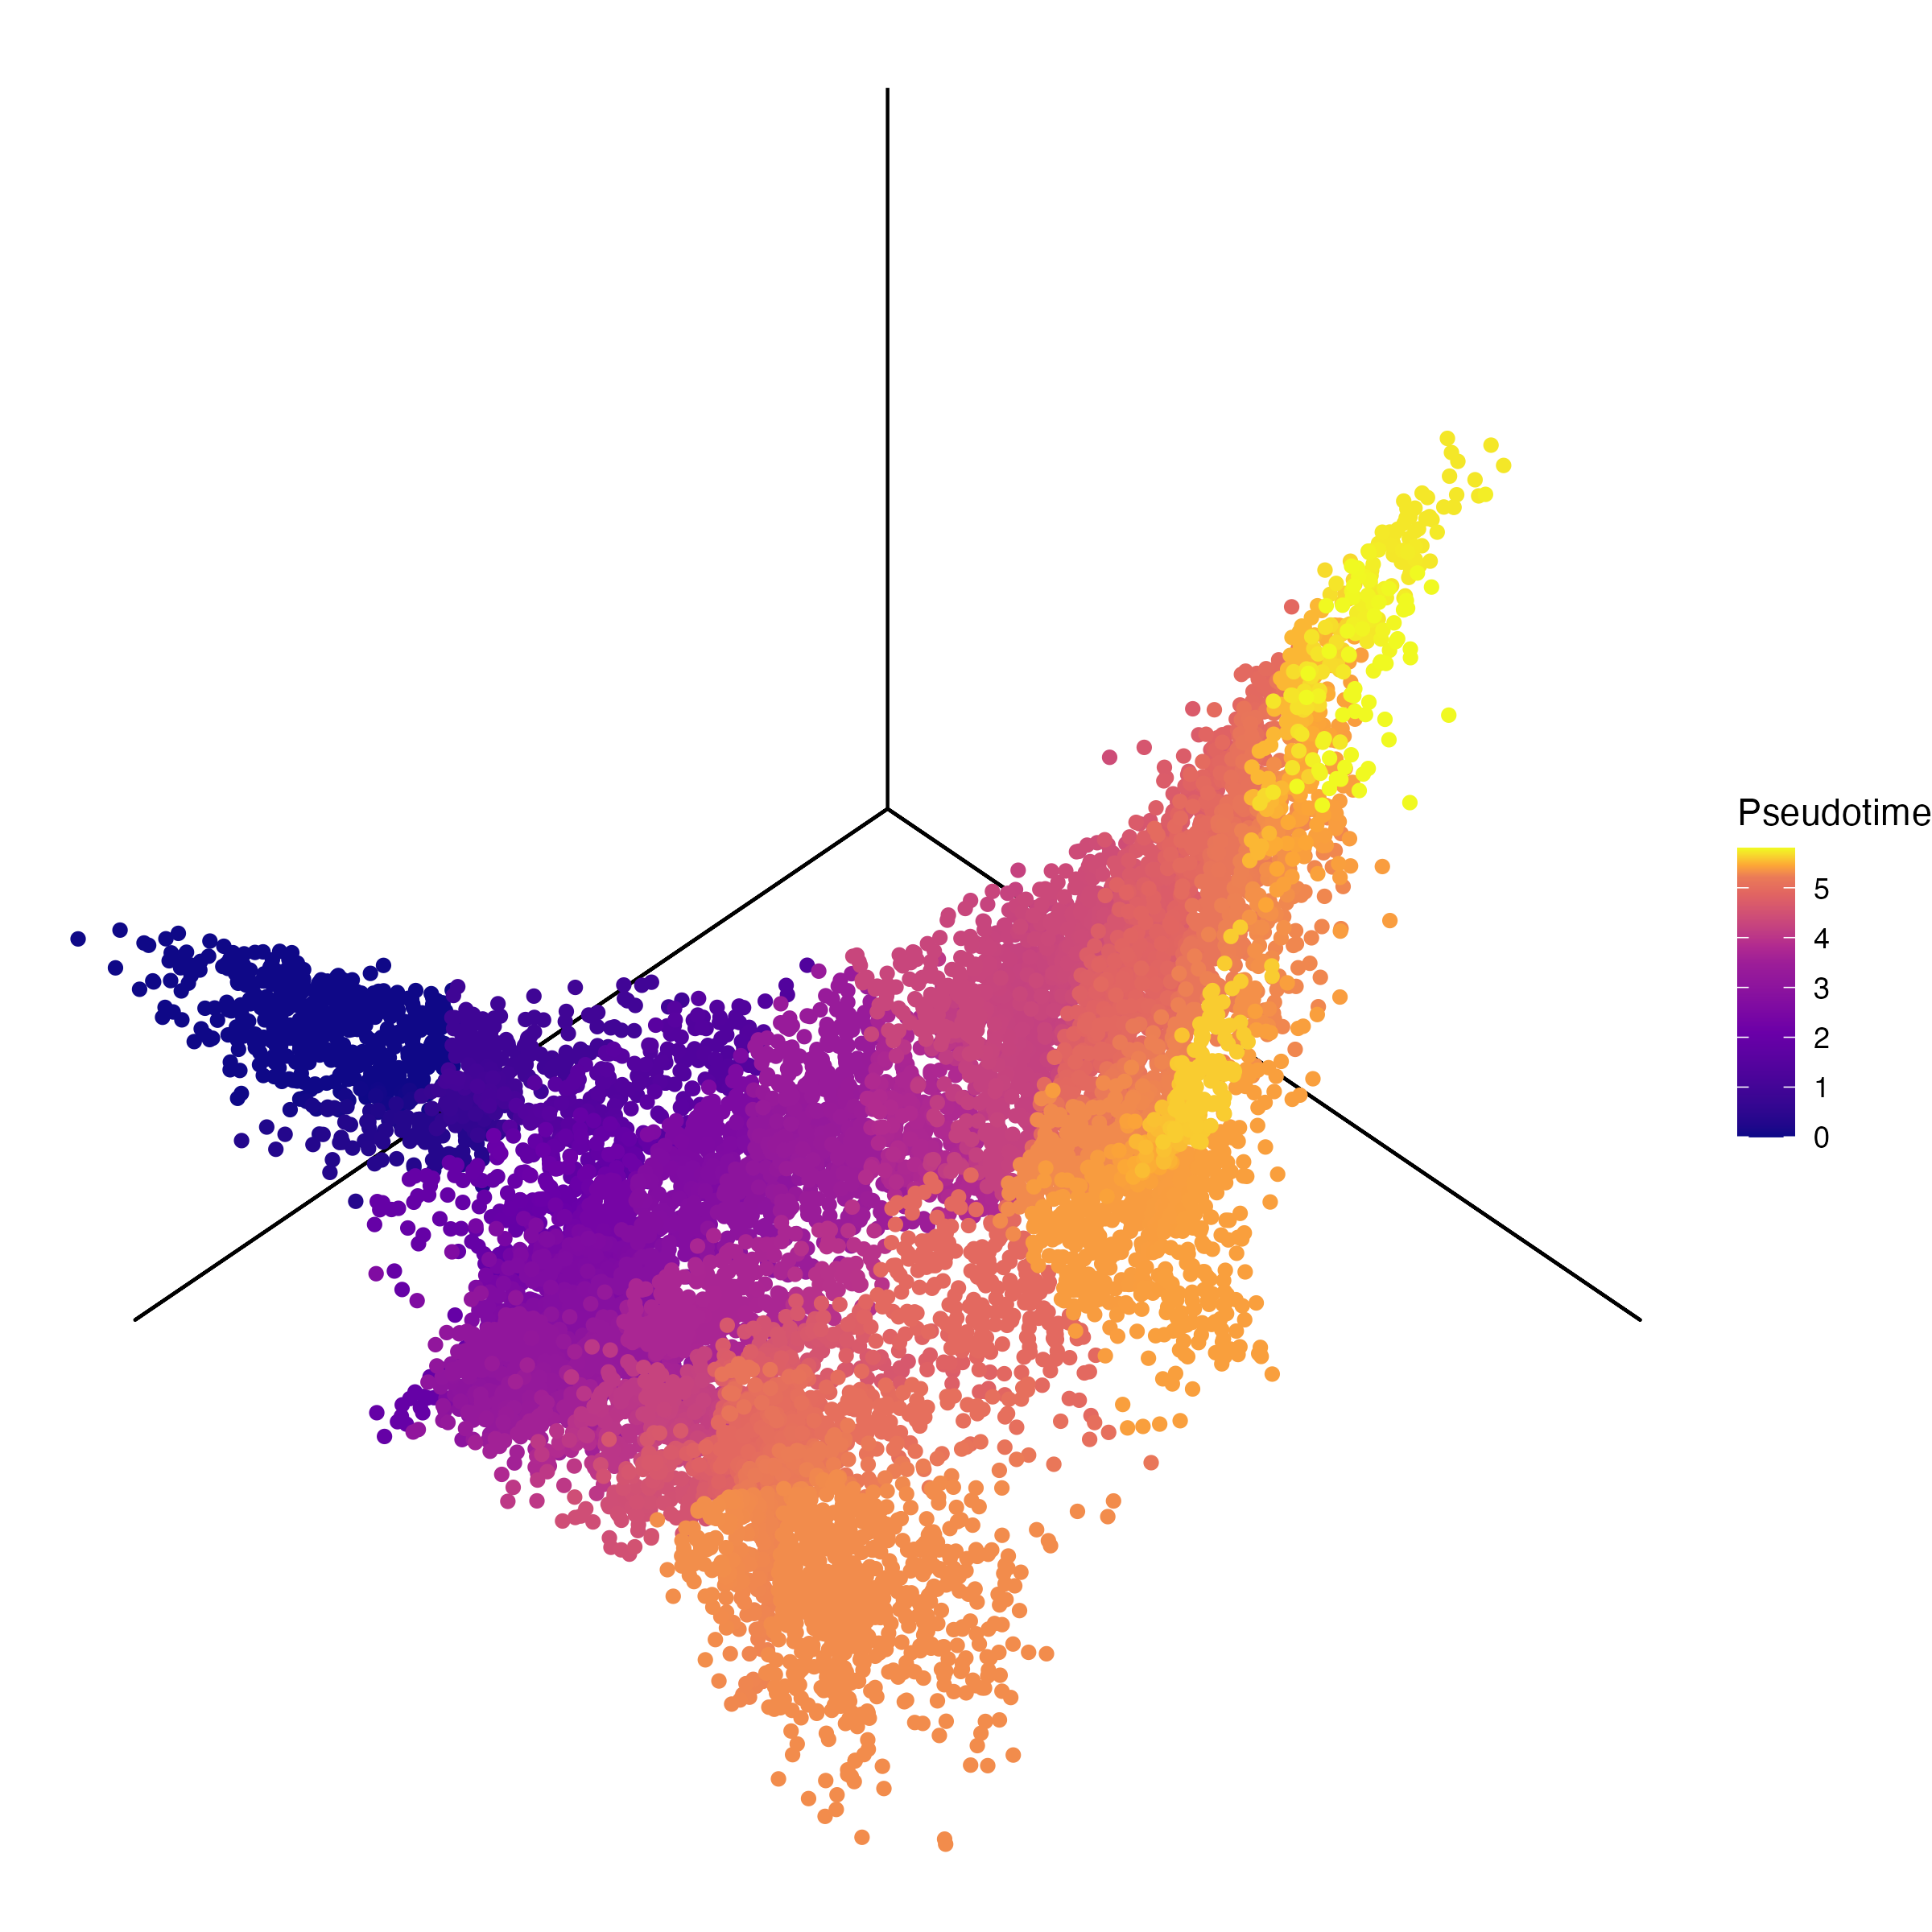

Reproduce this figure in R.
################################################
#Figure2b; pseudotime analysis
################################################

# Load packages
library(SingCellaR)
library(monocle3)
library(ggplot2)
library(ComplexHeatmap)
library(circlize)
library(RColorBrewer)
library(viridis)
library(plyr)
library(gg3D)

# Load SingCellaR object
load(file = "../../../Sources/AP_HTMPNAML_Harmony.revised.rdata")

# Check clusters on UMAP
plot_umap_label_by_clusters(AP.HTMPNAML,show_method="merged_louvain",mark.clusters = T)

#cl1 - LSC
#cl2 - erythroid
#cl3 - preleukemic

# Prepare input files for Monocle3
    # Expression matrix
    cells.used <- [email redacted]$Cell
    umi <- get_umi_count(AP.HTMPNAML)
    used.umi <- umi[,cells.used]
    expression_matrix <- used.umi
    dim(expression_matrix) # check the dimension of object

    # Cell cluster metadata
    cell_metadata <- [email redacted]
    rownames(cell_metadata) <- cell_metadata$Cell

    # Gene metadata
    gene_annotation <- as.data.frame(rownames(used.umi))
    colnames(gene_annotation) <- "gene_short_name"
    rownames(gene_annotation) <- gene_annotation$gene_short_name

# Create Monocle3 object.
cds <- new_cell_data_set(expression_data = expression_matrix,
                           cell_metadata = cell_metadata,
                           gene_metadata = gene_annotation)

# Integrate Monocle3 and SingCellaR results
    # Pre-process Monocle3 object
    cds <- preprocess_cds(cds,num_dim = 100,method = "PCA")
    cds <- align_cds(cds)

    # Substitute Monocle3’s embeddings with SingCellaR’s embeddings
    embeddings <- [email redacted]
    cds@int_colData@listData$reducedDims$Aligned <- embeddings

    # Nonlinear dimension reduction
    cds <- reduce_dimension(cds,
                              reduction_method = "UMAP",
                              umap.min_dist = 0.3,
                              preprocess_method = "Aligned")

    # Identify and assign clusters
    cds <- cluster_cells(cds,
                           reduction_method = "UMAP",
                           k = 30,
                           cluster_method = "louvain")

    # Project diffusion map as 2D
        # Retrieve coordinates
        DiffMap <- [email redacted]
        DiffMap <- DiffMap[,c("Cell", "DC1", "DC2")]

        # Multiply coordinates by scale factor to match UMAP range
        fivenum([email redacted]$UMAP1)
        fivenum(DiffMap$DC1)
        DiffMap$DC1 <- DiffMap$DC1*100
        DiffMap$DC2 <- DiffMap$DC2*100

        # Annotate cluster IDs
        DiffMap <- join(DiffMap,
                        [email redacted][,c("Cell", "merged_louvain")],
                        by="Cell",
                        type="left"
                        )

        # Assign color
        DiffMap$color <- NA
        DiffMap$color[which(DiffMap$merged_louvain=="cl3")] <- "blue" # preLSC
        DiffMap$color[which(DiffMap$merged_louvain=="cl1")] <- "green" # LSC
        DiffMap$color[which(DiffMap$merged_louvain=="cl2")] <- "red" # erythroid

        # Quick plot
        plot(DiffMap$DC1, DiffMap$DC2, col=DiffMap$color, cex=0.1)
    
        # Update UMAP slot with 2D diffusion map
        UMap <- [email redacted][,c("Cell","UMAP1","UMAP2")]
        DiffMap <- join(UMap[,"Cell",drop=FALSE], DiffMap, by="Cell", type="left")
        table(DiffMap$Cell==UMap$Cell) # TRUE
        DiffMap$merged_louvain <- NULL
        DiffMap$color <- NULL
        names(DiffMap)[which(names(DiffMap)=="DC1")] <- "UMAP1"
        names(DiffMap)[which(names(DiffMap)=="DC2")] <- "UMAP2"
        [email redacted] <- DiffMap
    
    # Substitute Monocle3’s UMAP embeddings with SingCellaR’s embedding
    newcds<- cds # change monocle3 objects name

    #SingCellaR.umap <-, c("Cell","UMAP1","UMAP2")]
    #[email redacted][monocle3.umap] <- newcds@int_colData$reducedDims$UMAP
    SingCellaR.umap <- [email redacted][,c("Cell","UMAP1","UMAP2")]
    monocle3.umap <- newcds@int_colData$reducedDims$UMAP
    umap <- SingCellaR.umap[match(rownames(monocle3.umap),SingCellaR.umap$Cell),]
    rownames(umap) <- umap$Cell
    umap$Cell <- NULL
    newcds@int_colData$reducedDims$UMAP <- umap

    # Substitute Monocle3’s cluster identity with SingCellaR’s cluster identity
    #anno.clusters <- [email redacted]$louvain_cluster
    anno.clusters <- [email redacted]$merged_louvain
    names(anno.clusters) <- [email redacted]$Cell
    table(names(newcds@clusters$UMAP$clusters)==names(anno.clusters)) # TRUE
    newcds@clusters$UMAP$clusters <- anno.clusters

#########################################################################
####################### PSEUDOTIME ANALYSIS #############################
#########################################################################

# Generate trajectory graph and order cells by pseudotime
    # Create graph
    newcds <- learn_graph(newcds)

    # Save Monocle object
    save(newcds, file="../../Sources/AP.HTMPNAML_monocle3.rdata")

    # Load Monocle object
    # load(file="../../Sources/AP.HTMPNAML_monocle3.rdata")

    # Apply function to retrieve root node
    #root.nodes <- get_earliest_principal_node(newcds,cluster = "cl1")

    # Order cells by pseudotime relative to root node
    #newcds <- order_cells(newcds, root_pr_nodes = root.nodes)
    newcds <- order_cells(newcds) # Choose starting point at preLSC cluster
                                  # Please save screenshot

# Diffusion map
    # Retrieve dfm coordinates
    df <- [email redacted]
    dim(df)

    # Annotate pseudotime
    new_data_cl8 <- data.frame(pseudotime = pseudotime(newcds,reduction_method = "UMAP"))
    new_data_cl8$Cell <- rownames(new_data_cl8)
    dim(new_data_cl8)

    df.cl8 <- merge(df,new_data_cl8,by = "Cell",all.x = TRUE)

    head(df.cl8)

    df.cl8 <- df.cl8[order(df.cl8$pseudotime), ]

    # tiff(file = "monocle_mannually_diffusionmap3D_cl8.tiff",units = "in",width =6, height = 5, res=300,compression = "lzw")
    qplot(x=0, y=0, z=0, geom="blank") +
      axes_3D() +
      theme_void()

    ggplot(df.cl8, aes(x=-DC1, y=-DC2, z=-DC4, color=pseudotime)) +
      theme_void() +
      axes_3D() +
      scale_color_viridis_c(name = 'Pseudotime',option = "C", values=c(0,0.6,0.9,1))+
      # geom_point(size=0.03) +
      stat_3D()

    ggsave(filename="Figure2b.png",width = 8,height = 8)
